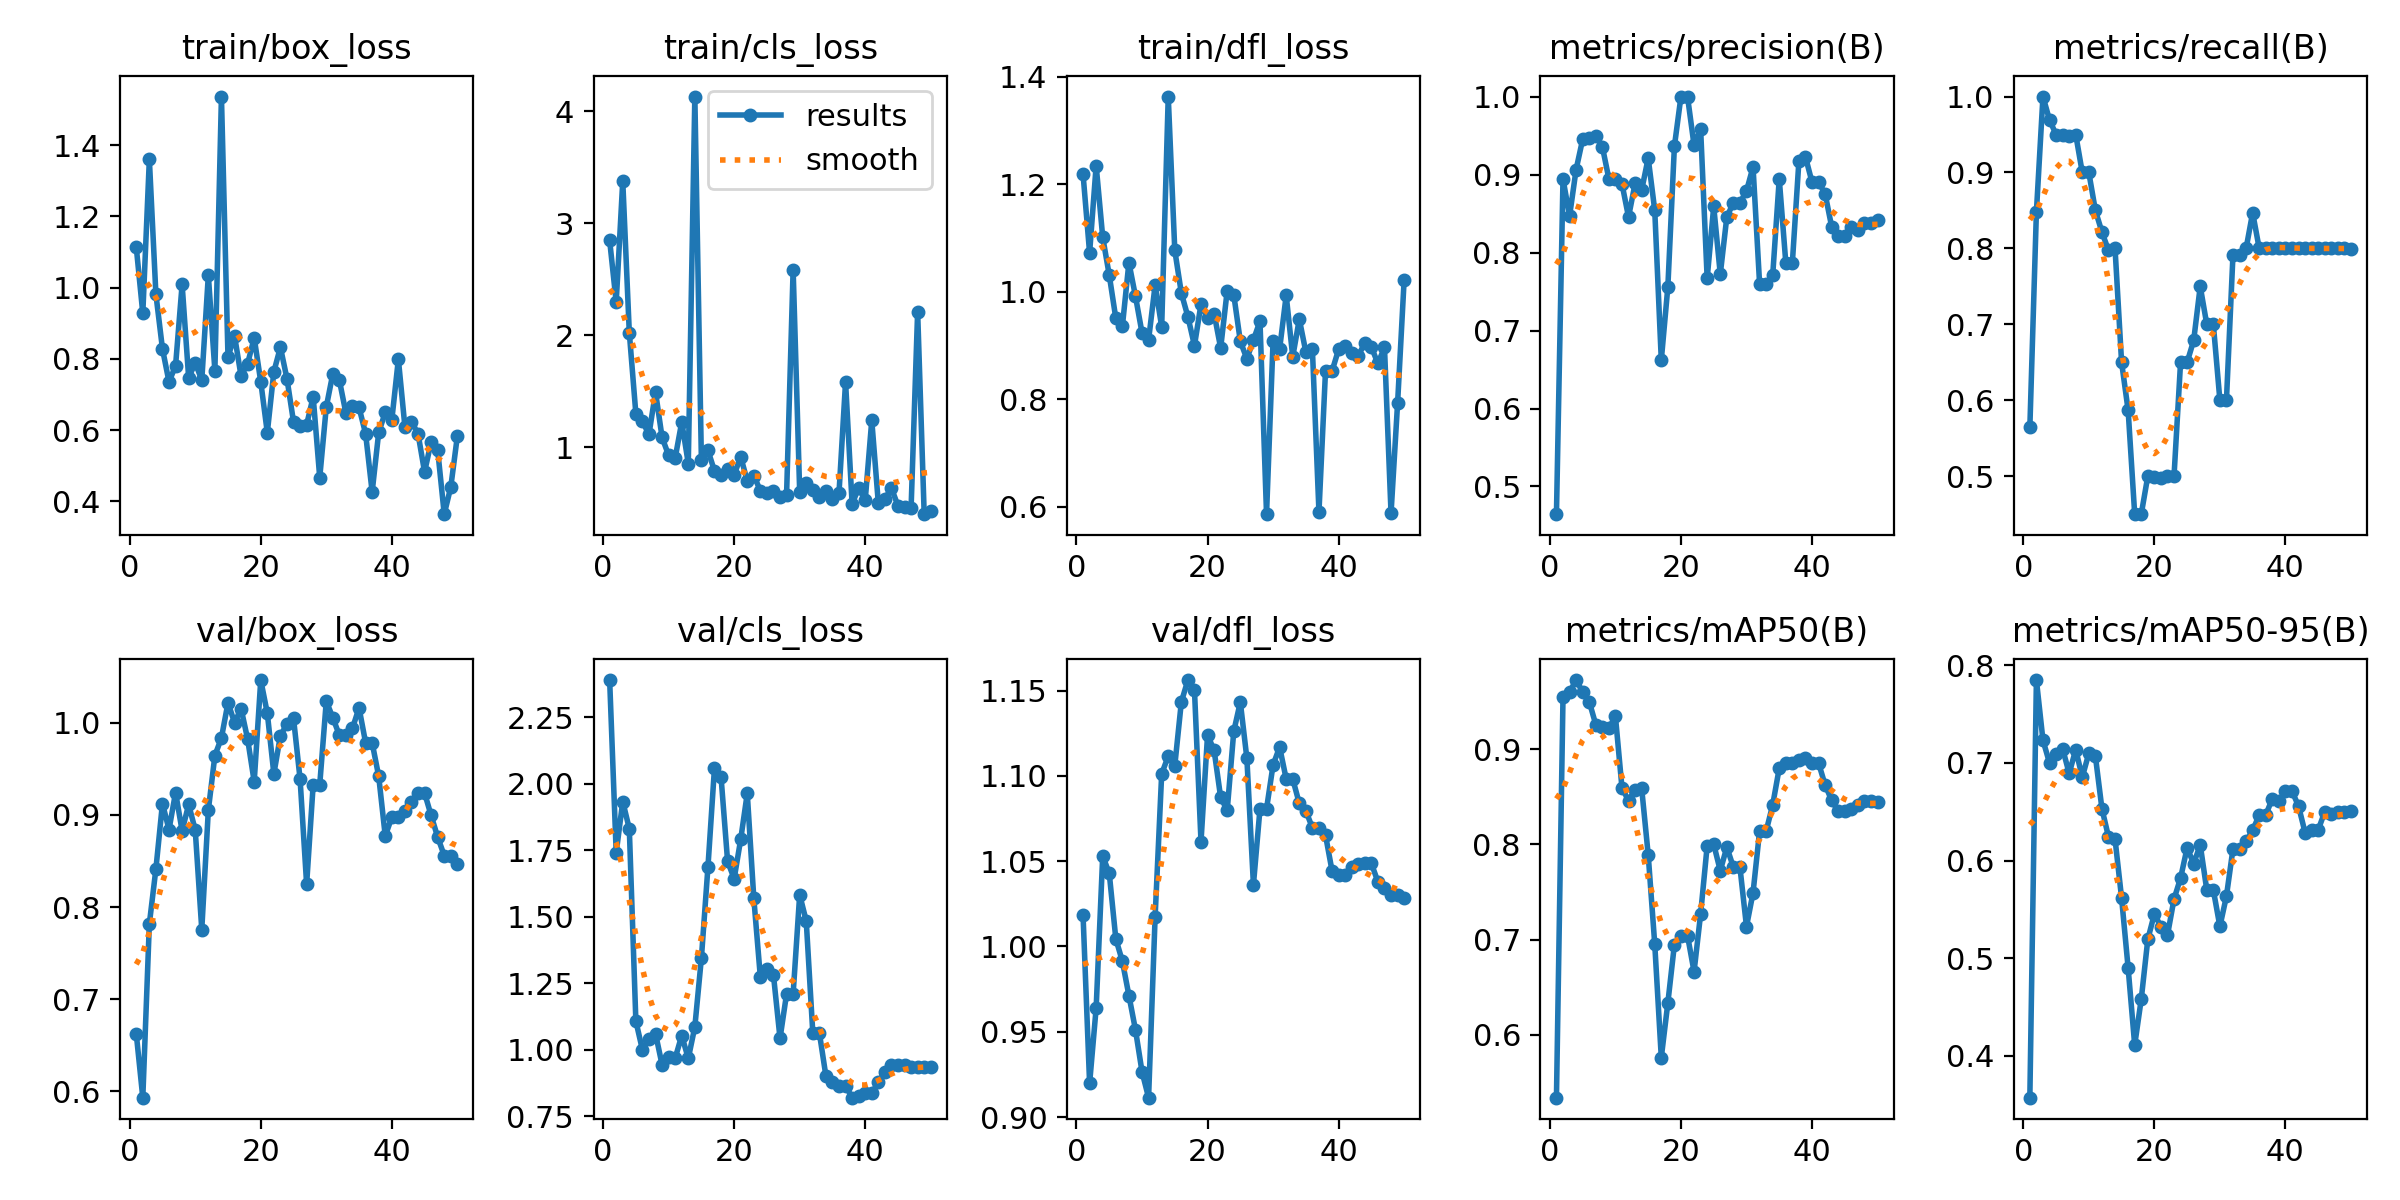

The table this chart was drawn from, first rows:
epoch, time, train/box_loss, train/cls_loss, train/dfl_loss, metrics/precision(B), metrics/recall(B), metrics/mAP50(B), metrics/mAP50-95(B), val/box_loss, val/cls_loss, val/dfl_loss, lr/pg0, lr/pg1, lr/pg2
1, 27.17, 1.114, 2.846, 1.219, 0.4645, 0.5642, 0.5337, 0.3569, 0.6627, 2.39, 1.018, 2.858e-05, 2.858e-05, 2.858e-05
2, 52.98, 0.9277, 2.294, 1.072, 0.8945, 0.8479, 0.9548, 0.785, 0.5932, 1.741, 0.9197, 7.00353e-05, 7.00353e-05, 7.00353e-05
3, 77.44, 1.36, 3.376, 1.235, 0.8466, 1, 0.9602, 0.7234, 0.7818, 1.934, 0.9639, 0.0001098, 0.0001098, 0.0001098
4, 102.1, 0.9812, 2.022, 1.102, 0.9064, 0.9692, 0.9729, 0.7, 0.8413, 1.831, 1.053, 0.0001479, 0.0001479, 0.0001479
5, 125.9, 0.8282, 1.297, 1.031, 0.9452, 0.95, 0.9605, 0.7096, 0.9122, 1.108, 1.043, 0.0001842, 0.0001842, 0.0001842
6, 149.9, 0.7352, 1.228, 0.9509, 0.9468, 0.95, 0.9503, 0.7146, 0.884, 0.9999, 1.004, 0.0002189, 0.0002189, 0.0002189
7, 174.1, 0.7808, 1.112, 0.9358, 0.9499, 0.948, 0.9261, 0.6893, 0.9242, 1.041, 0.9913, 0.0002518, 0.0002518, 0.0002518
8, 197.7, 1.009, 1.492, 1.054, 0.9359, 0.95, 0.9233, 0.7137, 0.8826, 1.061, 0.9712, 0.0002831, 0.0002831, 0.0002831
9, 222.4, 0.7464, 1.086, 0.9917, 0.8945, 0.9, 0.9224, 0.6854, 0.9113, 0.9436, 0.9512, 0.0003127, 0.0003127, 0.0003127
10, 250, 0.7892, 0.9255, 0.9236, 0.8937, 0.9, 0.9349, 0.7099, 0.8835, 0.9725, 0.9266, 0.0003406, 0.0003406, 0.0003406
11, 276.7, 0.74, 0.9021, 0.9104, 0.8881, 0.85, 0.8595, 0.707, 0.7756, 0.9683, 0.9114, 0.0003667, 0.0003667, 0.0003667
12, 302.3, 1.035, 1.223, 1.012, 0.8455, 0.8216, 0.8461, 0.6531, 0.9051, 1.053, 1.018, 0.0003912, 0.0003912, 0.0003912
13, 327.9, 0.7668, 0.8527, 0.9349, 0.8885, 0.7974, 0.8576, 0.6243, 0.9643, 0.9672, 1.101, 0.000414, 0.000414, 0.000414
14, 353.8, 1.536, 4.131, 1.363, 0.8799, 0.8, 0.8595, 0.622, 0.9834, 1.086, 1.112, 0.0004351, 0.0004351, 0.0004351
15, 381.1, 0.8053, 0.8841, 1.077, 0.9211, 0.65, 0.7894, 0.5615, 1.022, 1.345, 1.106, 0.0004545, 0.0004545, 0.0004545
16, 407.2, 0.8646, 0.9708, 0.9977, 0.8542, 0.5866, 0.6952, 0.4898, 0.9999, 1.687, 1.143, 0.0004722, 0.0004722, 0.0004722
17, 433.3, 0.751, 0.7855, 0.9537, 0.662, 0.45, 0.5759, 0.4108, 1.015, 2.061, 1.156, 0.0004881, 0.0004881, 0.0004881
18, 459.5, 0.7868, 0.7482, 0.8999, 0.7559, 0.45, 0.6334, 0.4579, 0.982, 2.026, 1.151, 0.0005024, 0.0005024, 0.0005024
19, 486.3, 0.859, 0.8029, 0.977, 0.9362, 0.5, 0.6947, 0.5191, 0.9359, 1.709, 1.061, 0.000515, 0.000515, 0.000515
20, 512.2, 0.7357, 0.7515, 0.9512, 1, 0.499, 0.7037, 0.5452, 1.046, 1.643, 1.124, 0.0005259, 0.0005259, 0.0005259
21, 538.3, 0.5927, 0.9124, 0.9596, 1, 0.4982, 0.7042, 0.5323, 1.01, 1.791, 1.115, 0.0005351, 0.0005351, 0.0005351
22, 565.3, 0.7639, 0.6968, 0.8955, 0.9375, 0.5, 0.6663, 0.5234, 0.9444, 1.964, 1.087, 0.0005426, 0.0005426, 0.0005426
23, 592.3, 0.8327, 0.7446, 1.002, 0.9588, 0.5, 0.7268, 0.5605, 0.9858, 1.569, 1.08, 0.0005484, 0.0005484, 0.0005484
24, 619.1, 0.7443, 0.6102, 0.9944, 0.7668, 0.65, 0.7985, 0.5819, 0.9985, 1.272, 1.126, 0.0005525, 0.0005525, 0.0005525
25, 645.7, 0.6231, 0.5876, 0.9081, 0.8591, 0.65, 0.8002, 0.6131, 1.005, 1.305, 1.143, 0.000555, 0.000555, 0.000555
26, 673.1, 0.6125, 0.611, 0.8753, 0.7722, 0.6788, 0.7724, 0.5968, 0.9388, 1.28, 1.11, 0.0005557, 0.0005557, 0.0005557
27, 700.1, 0.615, 0.5562, 0.9103, 0.8456, 0.75, 0.7972, 0.616, 0.8247, 1.043, 1.036, 0.0005547, 0.0005547, 0.0005547
28, 727.3, 0.6934, 0.5748, 0.9455, 0.8638, 0.7, 0.7761, 0.5698, 0.9326, 1.21, 1.081, 0.000552, 0.000552, 0.000552
29, 755, 0.4666, 2.585, 0.5863, 0.8638, 0.7, 0.7761, 0.5698, 0.9326, 1.21, 1.081, 0.0005476, 0.0005476, 0.0005476
30, 782.7, 0.6647, 0.5998, 0.9089, 0.8789, 0.6, 0.7137, 0.5324, 1.023, 1.583, 1.106, 0.0005415, 0.0005415, 0.0005415
31, 812.8, 0.7586, 0.681, 0.894, 0.9097, 0.6, 0.7492, 0.5635, 1.005, 1.484, 1.117, 0.0005338, 0.0005338, 0.0005338
32, 841.2, 0.7399, 0.6151, 0.9933, 0.76, 0.792, 0.8141, 0.612, 0.9862, 1.064, 1.098, 0.0005243, 0.0005243, 0.0005243
33, 869.1, 0.647, 0.5498, 0.8792, 0.76, 0.792, 0.8141, 0.612, 0.9862, 1.064, 1.098, 0.0005131, 0.0005131, 0.0005131
34, 897, 0.6664, 0.6036, 0.9492, 0.7708, 0.8, 0.8416, 0.6199, 0.994, 0.9016, 1.084, 0.0004953, 0.0004953, 0.0004953
35, 925.6, 0.6635, 0.5349, 0.8881, 0.8944, 0.847, 0.8803, 0.6309, 1.016, 0.8805, 1.08, 0.000467, 0.000467, 0.000467
36, 954.6, 0.5897, 0.5908, 0.8929, 0.7869, 0.8, 0.886, 0.6467, 0.9781, 0.8652, 1.069, 0.0004387, 0.0004387, 0.0004387
37, 984.1, 0.4262, 1.581, 0.5905, 0.7869, 0.8, 0.886, 0.6467, 0.9781, 0.8652, 1.069, 0.0004104, 0.0004104, 0.0004104
38, 1013, 0.5936, 0.4926, 0.8528, 0.9175, 0.8, 0.8889, 0.6634, 0.9417, 0.8197, 1.065, 0.0003821, 0.0003821, 0.0003821
39, 1042, 0.6494, 0.6331, 0.8527, 0.9227, 0.8, 0.8907, 0.6606, 0.877, 0.8261, 1.044, 0.0003538, 0.0003538, 0.0003538
40, 1072, 0.6286, 0.5248, 0.8929, 0.8902, 0.8, 0.8856, 0.6713, 0.8975, 0.8358, 1.042, 0.0003255, 0.0003255, 0.0003255
41, 1103, 0.7988, 1.238, 0.8986, 0.8902, 0.8, 0.8856, 0.6713, 0.8975, 0.8358, 1.042, 0.0002972, 0.0002972, 0.0002972
42, 1135, 0.609, 0.4987, 0.8862, 0.8752, 0.8, 0.8625, 0.6558, 0.9042, 0.8783, 1.047, 0.0002689, 0.0002689, 0.0002689
43, 1163, 0.6232, 0.5367, 0.8815, 0.833, 0.8, 0.8464, 0.6286, 0.9142, 0.9165, 1.048, 0.0002406, 0.0002406, 0.0002406
44, 1193, 0.59, 0.6336, 0.9044, 0.8216, 0.8, 0.8349, 0.6313, 0.9236, 0.9414, 1.049, 0.0002123, 0.0002123, 0.0002123
45, 1223, 0.4824, 0.4747, 0.8972, 0.8216, 0.8, 0.8349, 0.6313, 0.9236, 0.9414, 1.049, 0.0001841, 0.0001841, 0.0001841
46, 1252, 0.5668, 0.4675, 0.8667, 0.8325, 0.8, 0.8369, 0.6498, 0.8993, 0.9417, 1.038, 0.0001558, 0.0001558, 0.0001558
47, 1279, 0.5439, 0.4536, 0.8967, 0.8288, 0.8, 0.8412, 0.648, 0.8758, 0.9356, 1.034, 0.0001275, 0.0001275, 0.0001275
48, 1308, 0.3639, 2.209, 0.588, 0.8377, 0.8, 0.8453, 0.6494, 0.8558, 0.9339, 1.03, 9.91726e-05, 9.91726e-05, 9.91726e-05
49, 1337, 0.4405, 0.4002, 0.7928, 0.8377, 0.8, 0.8453, 0.6494, 0.8558, 0.9339, 1.03, 7.08784e-05, 7.08784e-05, 7.08784e-05
50, 1367, 0.5827, 0.4321, 1.022, 0.842, 0.7994, 0.8451, 0.6504, 0.8469, 0.9355, 1.028, 4.25842e-05, 4.25842e-05, 4.25842e-05
